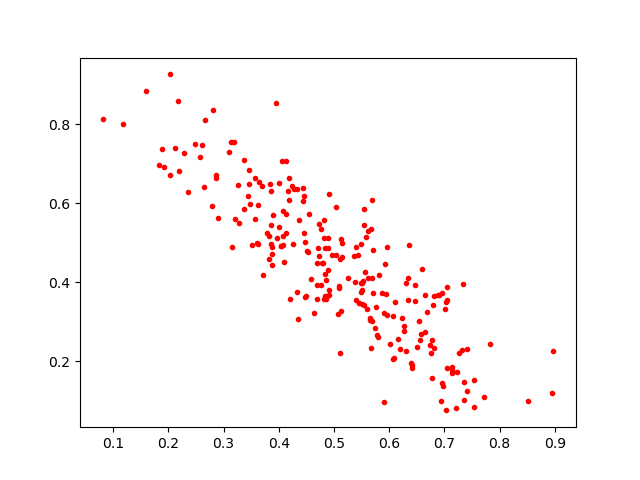

Source data for this figure (header and first rows):
0.5103866, 0.4584408
0.6473, 0.3938
0.3611, 0.4998
0.7545, 0.08408
0.4826, 0.5111
0.7217, 0.081
0.4532, 0.4768
0.5741, 0.284
0.651, 0.237
0.5677, 0.233
0.6652, 0.3684
0.5153, 0.5002
0.1171, 0.8011
0.4464, 0.5244
0.5371, 0.4677
0.5527, 0.404
0.7028, 0.0759
0.3833, 0.6498
0.4723, 0.5472
0.3625, 0.5944
0.7264, 0.2222
0.49, 0.5133
0.8976, 0.2266
0.3944, 0.8526
0.4629, 0.3227
0.6649, 0.2737
0.6894, 0.3673
0.2809, 0.8358
0.5132, 0.5107
0.4894, 0.4312
0.4074, 0.5181
0.565, 0.3098
0.2486, 0.7488
0.5906, 0.3223
0.4246, 0.6446
0.6399, 0.1959
0.3881, 0.4704
0.514, 0.4645
0.5043, 0.5901
0.1916, 0.6928
0.5665, 0.5338
0.57, 0.4811
0.4446, 0.639
0.4692, 0.4487
0.3476, 0.599
0.4703, 0.4861
0.4761, 0.5349
0.2276, 0.7265
0.4725, 0.4653
0.487, 0.3653
0.5806, 0.4191
0.4855, 0.4047
0.4067, 0.495
0.5074, 0.3188
0.3374, 0.7105
0.6311, 0.2262
0.3815, 0.5159
0.08059, 0.8123
0.4838, 0.4868
0.6406, 0.1835
0.8942, 0.1201
... 178 more rows
